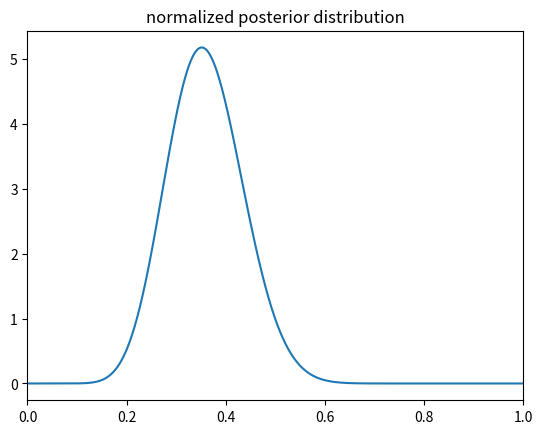

This chart was generated by the following Python code:
#!/usr/bin/python3

import os
import random
import numpy as np
import math
import matplotlib.pyplot as plt


N=10000
x=np.linspace(0,1,num=N)
A=math.factorial(38)/math.factorial(13)/math.factorial(24)
y=A*np.power(x,13)*np.power(np.subtract(1,x),24)

fig,ax=plt.subplots()
ax.plot(x,y)
ax.set_xlim([0,1])
ax.set_title("normalized posterior distribution")
plt.savefig("posterior.png")

